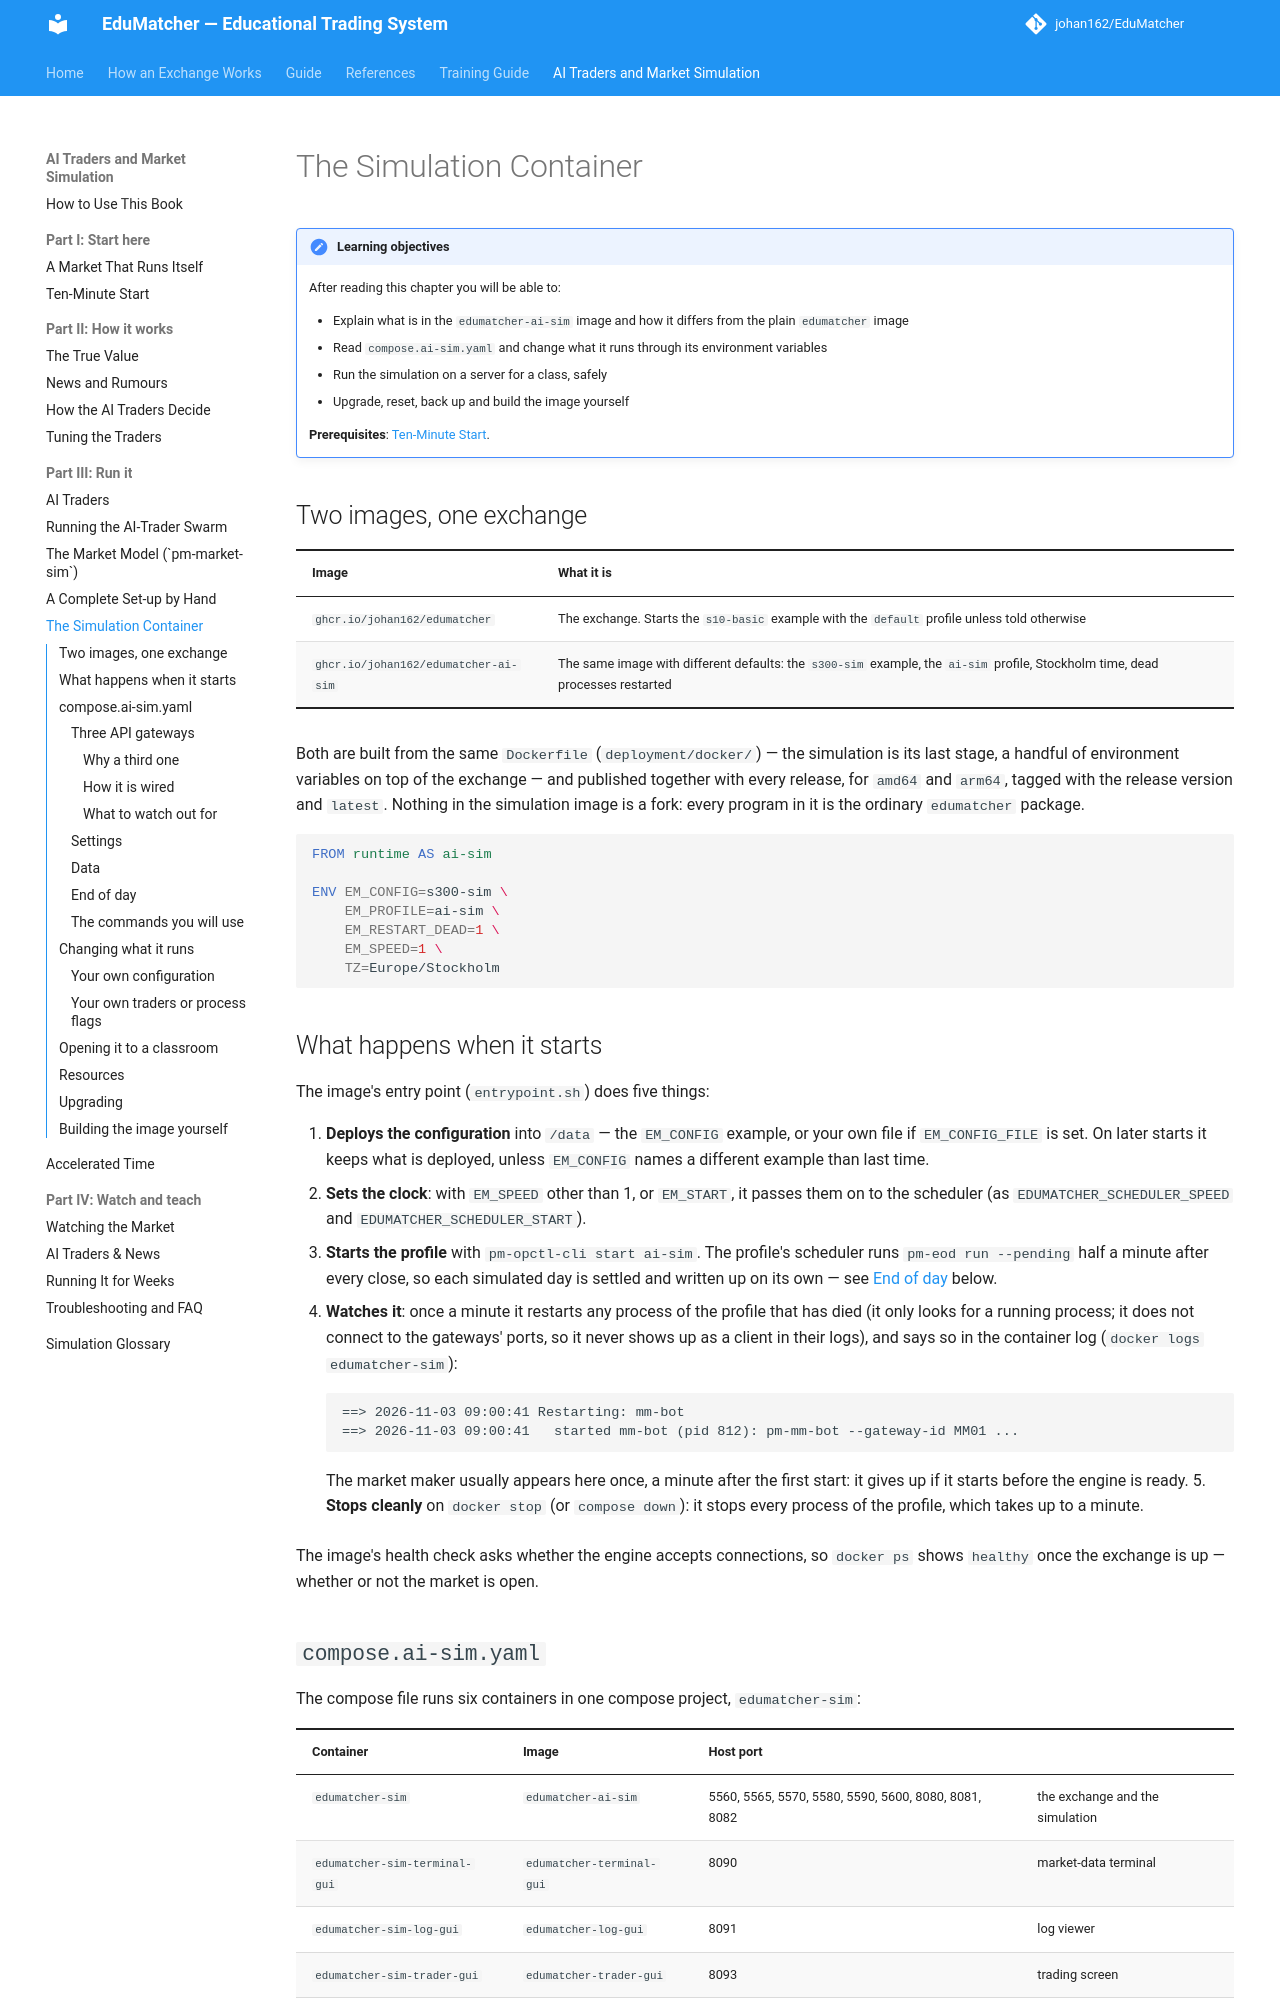

repository: johan162/EduMatcher · page: books/ai-traders/part-3-run-it/110-the-simulation-container/index.html · generator: mkdocs

# The Simulation Container

!!! note "Learning objectives"
    After reading this chapter you will be able to:

    - Explain what is in the `edumatcher-ai-sim` image and how it differs
      from the plain `edumatcher` image
    - Read `compose.ai-sim.yaml` and change what it runs through its
      environment variables
    - Run the simulation on a server for a class, safely
    - Upgrade, reset, back up and build the image yourself

    **Prerequisites**: [Ten-Minute Start](../part-1-start-here/020-ten-minute-start.md).

## Two images, one exchange

| Image | What it is |
|---|---|
| `ghcr.io/johan162/edumatcher` | The exchange. Starts the `s10-basic` example with the `default` profile unless told otherwise |
| `ghcr.io/johan162/edumatcher-ai-sim` | The same image with different defaults: the `s300-sim` example, the `ai-sim` profile, Stockholm time, dead processes restarted |

Both are built from the same `Dockerfile` (`deployment/docker/`) — the
simulation is its last stage, a handful of environment variables on top of
the exchange — and published together with every release, for `amd64` and
`arm64`, tagged with the release version and `latest`. Nothing in the
simulation image is a fork: every program in it is the ordinary
`edumatcher` package.

```dockerfile
FROM runtime AS ai-sim

ENV EM_CONFIG=s300-sim \
    EM_PROFILE=ai-sim \
    EM_RESTART_DEAD=1 \
    EM_SPEED=1 \
    TZ=Europe/Stockholm
```

## What happens when it starts

The image's entry point (`entrypoint.sh`) does five things:

1. **Deploys the configuration** into `/data` — the `EM_CONFIG` example, or
   your own file if `EM_CONFIG_FILE` is set. On later starts it keeps what is
   deployed, unless `EM_CONFIG` names a different example than last time.
2. **Sets the clock**: with `EM_SPEED` other than 1, or `EM_START`, it
   passes them on to the scheduler (as `EDUMATCHER_SCHEDULER_SPEED` and
   `EDUMATCHER_SCHEDULER_START`).
3. **Starts the profile** with `pm-opctl-cli start ai-sim`. The profile's
   scheduler runs `pm-eod run --pending` half a minute after every close, so
   each simulated day is settled and written up on its own — see
   [End of day](#end-of-day) below.
4. **Watches it**: once a minute it restarts any process of the profile that
   has died (it only looks for a running process; it does not connect to the
   gateways' ports, so it never shows up as a client in their logs), and says so in the container log (`docker logs edumatcher-sim`):

    ```text
    ==> 2026-11-03 09:00:41 Restarting: mm-bot
    ==> 2026-11-03 09:00:41   started mm-bot (pid 812): pm-mm-bot --gateway-id MM01 ...
    ```

    The market maker usually appears here once, a minute after the first
    start: it gives up if it starts before the engine is ready.
5. **Stops cleanly** on `docker stop` (or `compose down`): it stops every
   process of the profile, which takes up to a minute.

The image's health check asks whether the engine accepts connections, so
`docker ps` shows `healthy` once the exchange is up — whether or not the
market is open.
